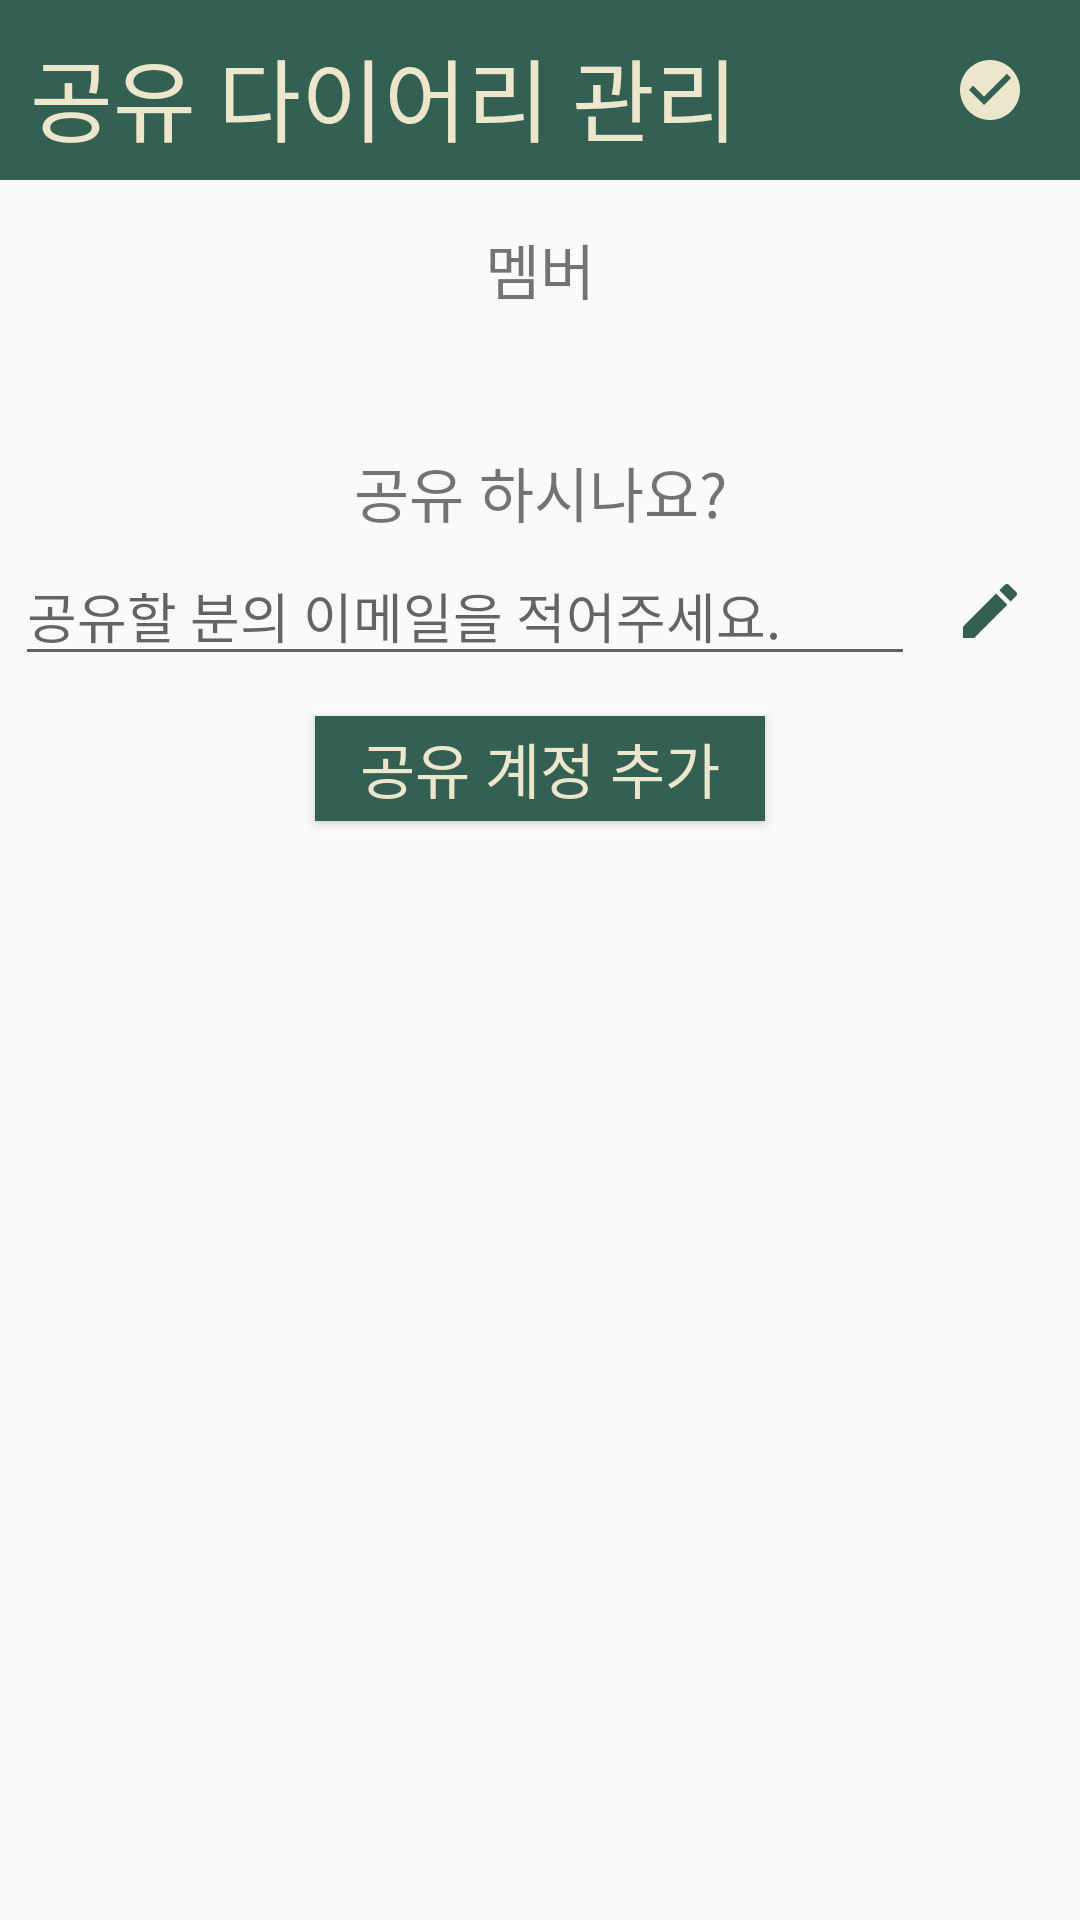

Produce the Android XML layout that renders to this screen, including the resource entries it uses.
<!-- AndroidManifest.xml: application theme DefaultTheme -->
<!-- res/layout/activity_diary_group_manager.xml -->
<?xml version="1.0" encoding="utf-8"?>
<LinearLayout xmlns:android="http://schemas.android.com/apk/res/android"
    xmlns:app="http://schemas.android.com/apk/res-auto"
    xmlns:tools="http://schemas.android.com/tools"
    android:layout_width="match_parent"
    android:layout_height="match_parent"
    tools:context=".DiaryGroupManager"
    android:orientation="vertical">
    <LinearLayout
        android:layout_width="match_parent"
        android:layout_height="wrap_content"
        android:background="@color/mainColor">
        <TextView
            android:layout_width="match_parent"
            android:layout_height="match_parent"
            android:layout_weight="2"
            android:padding="10dp"
            android:text="공유 다이어리 관리"
            android:textColor="@color/textColor1"
            android:textSize="30sp" />

        <ImageView
            android:id="@+id/manageOk"
            android:layout_width="60dp"
            android:layout_height="60dp"
            android:scaleType="centerInside"
            android:src="@drawable/ic_baseline_check_circle_24"/>
    </LinearLayout>

    <LinearLayout
        android:layout_width="match_parent"
        android:layout_height="wrap_content"
        android:orientation="vertical">
        <TextView
            android:id="@+id/member"
            android:layout_width="350dp"
            android:layout_height="wrap_content"
            android:text="멤버"
            android:textSize="20dp"
            android:padding="15dp"
            android:layout_gravity="center"
            android:gravity="center"/>
        <ListView
            android:id="@+id/userList"
            android:layout_width="350dp"
            android:layout_height="wrap_content"
            android:layout_gravity="center"
            android:background="#345F5360"/>
    </LinearLayout>

    <LinearLayout
        android:id="@+id/linear_root"
        android:layout_width="match_parent"
        android:layout_height="wrap_content"
        android:orientation="vertical"
        android:weightSum="1">
        <TextView
            android:id="@+id/share_diary"
            android:layout_width="match_parent"
            android:layout_height="wrap_content"
            android:layout_marginTop="30dp"
            android:gravity="center"
            android:text="공유 하시나요?"
            android:textSize="20dp" />

        <LinearLayout
            android:id="@+id/add_email"
            android:layout_width="350dp"
            android:layout_height="wrap_content"
            android:layout_gravity="center">

            <EditText
                android:id="@+id/get_email"
                android:layout_width="300dp"
                android:layout_height="wrap_content"
                android:hint="공유할 분의 이메일을 적어주세요."
                android:inputType="text"
                android:layout_gravity="center"
                android:maxLines="1" />

            <ImageView
                android:id="@+id/change_email_state"
                android:layout_width="50dp"
                android:layout_height="50dp"
                android:scaleType="centerInside"
                android:layout_gravity="center"
                android:src="@drawable/ic_baseline_edit_24"/>

        </LinearLayout>
    </LinearLayout>
    <Button
        android:id="@+id/send_emailList"
        android:layout_width="150dp"
        android:layout_height="35dp"
        android:background="@color/mainColor"
        android:textColor="@color/textColor1"
        android:text="공유 계정 추가"
        android:textSize="20dp"
        android:layout_gravity="center"
        android:layout_margin="10dp"/>
</LinearLayout>
<!-- resources referenced by this layout -->
<resources>
  <color name="mainColor">#345F53</color>
  <color name="textColor1">#ECE6CC</color>
  <!-- drawable ic_baseline_check_circle_24 (drawable) -->
  <vector android:height="24dp" android:tint="#ECE6CC"
      android:viewportHeight="24" android:viewportWidth="24"
      android:width="24dp" xmlns:android="http://schemas.android.com/apk/res/android">
      <path android:fillColor="@android:color/white" android:pathData="M12,2C6.48,2 2,6.48 2,12s4.48,10 10,10 10,-4.48 10,-10S17.52,2 12,2zM10,17l-5,-5 1.41,-1.41L10,14.17l7.59,-7.59L19,8l-9,9z"/>
  </vector>
  <!-- drawable ic_baseline_edit_24 (drawable) -->
  <vector android:height="24dp" android:tint="#345F53"
      android:viewportHeight="24" android:viewportWidth="24"
      android:width="24dp" xmlns:android="http://schemas.android.com/apk/res/android">
      <path android:fillColor="@android:color/white" android:pathData="M3,17.25V21h3.75L17.81,9.94l-3.75,-3.75L3,17.25zM20.71,7.04c0.39,-0.39 0.39,-1.02 0,-1.41l-2.34,-2.34c-0.39,-0.39 -1.02,-0.39 -1.41,0l-1.83,1.83 3.75,3.75 1.83,-1.83z"/>
  </vector>
  <style name="DefaultTheme" parent="Theme.AppCompat.Light.DarkActionBar">
          <item name="windowNoTitle">true</item>
          <item name="windowActionBar">false</item>
          <item name="android:windowFullscreen">true</item>
      </style>
</resources>
